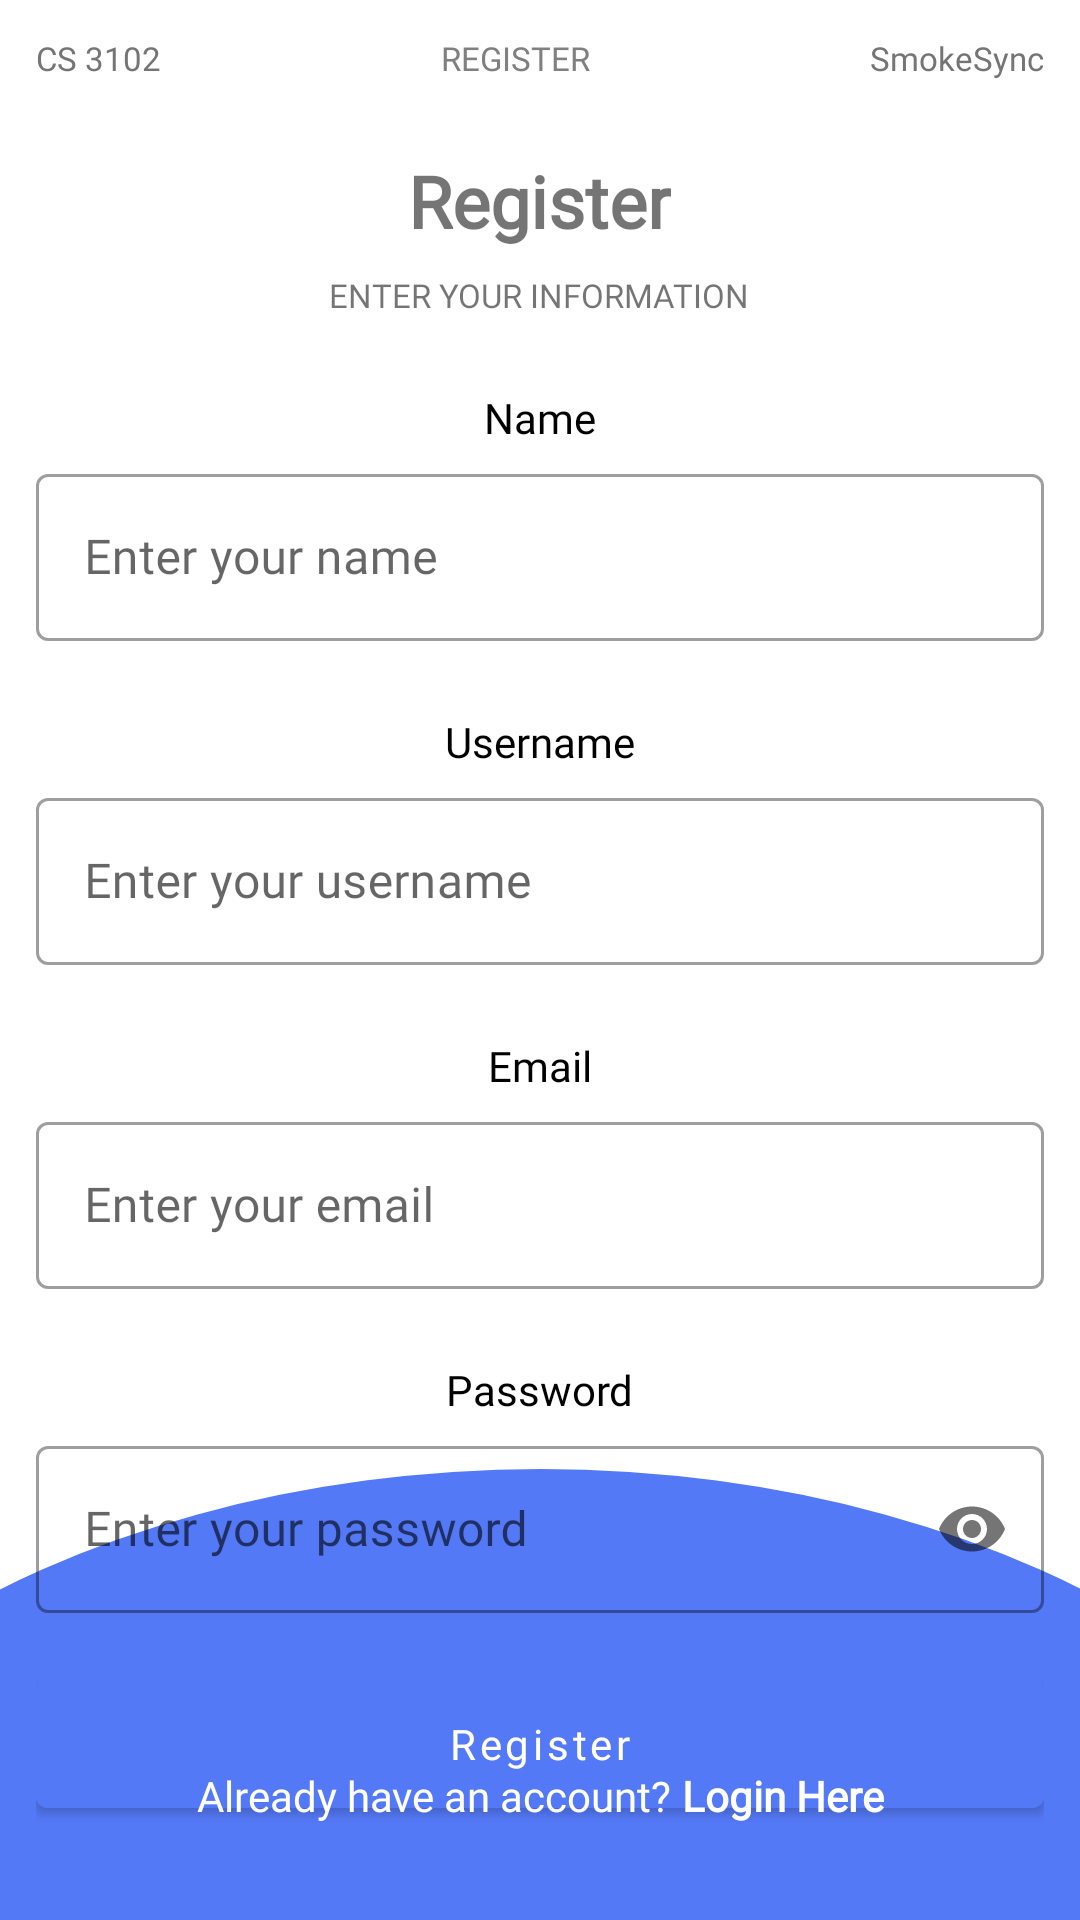

Reconstruct the res/layout file that produces this screen, plus the resources it refers to.
<!-- AndroidManifest.xml: application theme Theme.SmokeApplicationAppPRO -->
<!-- res/layout/activity_register.xml -->
<?xml version="1.0" encoding="utf-8"?>
<androidx.constraintlayout.widget.ConstraintLayout
    xmlns:android="http://schemas.android.com/apk/res/android"
    xmlns:app="http://schemas.android.com/apk/res-auto"
    android:layout_width="match_parent"
    android:layout_height="match_parent"
    android:background="@color/white">

    
    <View
        android:id="@+id/circleBackground"
        android:layout_width="600dp"
        android:layout_height="400dp"
        android:layout_marginBottom="-250dp"
        android:background="@drawable/circle_shape"
        app:layout_constraintBottom_toBottomOf="parent"
        app:layout_constraintEnd_toEndOf="parent"
        app:layout_constraintStart_toStartOf="parent" />

    <LinearLayout
        android:layout_width="match_parent"
        android:layout_height="wrap_content"
        android:orientation="vertical"
        android:padding="12dp"
        android:elevation="10dp"
        app:layout_constraintEnd_toEndOf="parent"
        app:layout_constraintStart_toStartOf="parent"
        app:layout_constraintTop_toTopOf="parent">

        
        <LinearLayout
            android:layout_width="match_parent"
            android:layout_height="wrap_content"
            android:orientation="horizontal"
            android:layout_marginBottom="8dp">

            <TextView
                android:id="@+id/tvCs"
                android:layout_width="wrap_content"
                android:layout_height="wrap_content"
                android:fontFamily="@font/inter"
                android:text="CS 3102"
                android:textColor="@color/grey"
                android:textSize="11sp" />

            <TextView
                android:id="@+id/tvLogin"
                android:layout_width="0dp"
                android:layout_height="wrap_content"
                android:layout_weight="1"
                android:fontFamily="@font/inter"
                android:gravity="center"
                android:text="REGISTER"
                android:textColor="#808080"
                android:textSize="11sp" />

            <TextView
                android:id="@+id/tvGroupName"
                android:layout_width="wrap_content"
                android:layout_height="wrap_content"
                android:fontFamily="@font/inter"
                android:text="SmokeSync"
                android:textColor="#757575"
                android:textSize="11sp" />
        </LinearLayout>

        
        <TextView
            android:id="@+id/titleText"
            android:layout_width="wrap_content"
            android:layout_height="wrap_content"
            android:layout_gravity="center"
            android:layout_marginTop="16dp"
            android:layout_marginBottom="8dp"
            android:fontFamily="@font/inter_extra_bold"
            android:text="Register"
            android:textSize="24sp"
            android:textStyle="bold" />

        
        <TextView
            android:id="@+id/tvSubtitle"
            android:layout_width="wrap_content"
            android:layout_height="wrap_content"
            android:layout_gravity="center"
            android:layout_marginBottom="24dp"
            android:fontFamily="@font/inter"
            android:text="ENTER YOUR INFORMATION"
            android:textSize="11sp" />

        
        <TextView
            android:id="@+id/tvNameLabel"
            android:layout_width="wrap_content"
            android:layout_height="wrap_content"
            android:layout_gravity="center"
            android:fontFamily="@font/inter"
            android:text="Name"
            android:textColor="@android:color/black" />

        
        <com.google.android.material.textfield.TextInputLayout
            android:layout_width="match_parent"
            android:layout_height="wrap_content"
            android:layout_marginBottom="8dp"
            android:layout_marginTop="4dp"
            style="@style/Widget.MaterialComponents.TextInputLayout.OutlinedBox"
            android:hint="Enter your name">

            <com.google.android.material.textfield.TextInputEditText
                android:id="@+id/nameInput"
                android:layout_width="match_parent"
                android:layout_height="wrap_content"
                android:fontFamily="@font/inter" />
        </com.google.android.material.textfield.TextInputLayout>

        
        <TextView
            android:id="@+id/tvUsernameLabel"
            android:layout_width="wrap_content"
            android:layout_height="wrap_content"
            android:layout_marginTop="16dp"
            android:layout_gravity="center"
            android:fontFamily="@font/inter"
            android:text="Username"
            android:textColor="@android:color/black" />

        
        <com.google.android.material.textfield.TextInputLayout
            android:layout_width="match_parent"
            android:layout_height="wrap_content"
            android:layout_marginBottom="8dp"
            android:layout_marginTop="4dp"
            style="@style/Widget.MaterialComponents.TextInputLayout.OutlinedBox"
            android:hint="Enter your username">

            <com.google.android.material.textfield.TextInputEditText
                android:id="@+id/usernameInput"
                android:layout_width="match_parent"
                android:layout_height="wrap_content"
                android:fontFamily="@font/inter" />
        </com.google.android.material.textfield.TextInputLayout>

        
        <TextView
            android:id="@+id/tvEmailLabel"
            android:layout_width="wrap_content"
            android:layout_height="wrap_content"
            android:layout_marginTop="16dp"
            android:layout_gravity="center"
            android:fontFamily="@font/inter"
            android:text="Email"
            android:textColor="@android:color/black" />

        
        <com.google.android.material.textfield.TextInputLayout
            android:layout_width="match_parent"
            android:layout_height="wrap_content"
            android:layout_marginBottom="8dp"
            android:layout_marginTop="4dp"
            style="@style/Widget.MaterialComponents.TextInputLayout.OutlinedBox"
            android:hint="Enter your email">

            <com.google.android.material.textfield.TextInputEditText
                android:id="@+id/emailInput"
                android:layout_width="match_parent"
                android:layout_height="wrap_content"
                android:inputType="textEmailAddress"
                android:fontFamily="@font/inter" />
        </com.google.android.material.textfield.TextInputLayout>

        
        <TextView
            android:id="@+id/tvPasswordLabel"
            android:layout_width="wrap_content"
            android:layout_height="wrap_content"
            android:layout_marginTop="16dp"
            android:layout_gravity="center"
            android:fontFamily="@font/inter"
            android:text="Password"
            android:textColor="@android:color/black" />

        
        <com.google.android.material.textfield.TextInputLayout
            android:layout_width="match_parent"
            android:layout_height="wrap_content"
            android:layout_marginBottom="16dp"
            android:layout_marginTop="4dp"
            style="@style/Widget.MaterialComponents.TextInputLayout.OutlinedBox"
            app:passwordToggleEnabled="true"
            android:hint="Enter your password">

            <com.google.android.material.textfield.TextInputEditText
                android:id="@+id/passwordInput"
                android:layout_width="match_parent"
                android:layout_height="wrap_content"
                android:inputType="textPassword"
                android:fontFamily="@font/inter" />
        </com.google.android.material.textfield.TextInputLayout>

        
        <com.google.android.material.button.MaterialButton
            android:id="@+id/registerButton"
            android:layout_width="match_parent"
            android:layout_height="wrap_content"
            android:backgroundTint="@color/blue"
            android:text="Register"
            android:padding="12dp"
            android:textAllCaps="false"
            android:fontFamily="@font/inter" />

    </LinearLayout>

    <LinearLayout
        android:layout_width="wrap_content"
        android:layout_height="wrap_content"
        android:orientation="horizontal"
        android:layout_marginBottom="24dp"
        android:elevation="10dp"
        android:padding="8dp"
        app:layout_constraintBottom_toBottomOf="parent"
        app:layout_constraintStart_toStartOf="parent"
        app:layout_constraintEnd_toEndOf="parent">

        <TextView
            android:layout_width="wrap_content"
            android:layout_height="wrap_content"
            android:text="Already have an account? "
            android:fontFamily="@font/inter"
            android:textColor="@android:color/white" />

        <TextView
            android:id="@+id/loginLink"
            android:layout_width="wrap_content"
            android:layout_height="wrap_content"
            android:text="Login Here"
            android:textColor="@color/white"
            android:textStyle="bold"
            android:fontFamily="@font/inter"
            android:clickable="true"
            android:focusable="true" />
    </LinearLayout>

</androidx.constraintlayout.widget.ConstraintLayout>
<!-- resources referenced by this layout -->
<resources>
  <color name="blue">#5479F7</color>
  <color name="grey">#757575</color>
  <color name="white">#FFFFFFFF</color>
  <!-- drawable circle_shape (drawable) -->
  <shape xmlns:android="http://schemas.android.com/apk/res/android"
      android:shape="oval">
      <solid android:color="@color/blue" /> 
  </shape>
  <style name="Theme.SmokeApplicationAppPRO" parent="Theme.MaterialComponents.DayNight.DarkActionBar">
          
          <item name="colorPrimary">@color/purple_500</item>
          <item name="colorPrimaryVariant">@color/purple_700</item>
          <item name="colorOnPrimary">@color/white</item>
          
          <item name="colorSecondary">@color/teal_200</item>
          <item name="colorSecondaryVariant">@color/teal_700</item>
          <item name="colorOnSecondary">@color/black</item>
          
          <item name="android:statusBarColor">?attr/colorPrimaryVariant</item>
          
      </style>
  <color name="purple_500">#FF6200EE</color>
  <color name="purple_700">#FF3700B3</color>
  <color name="teal_200">#FF03DAC5</color>
  <color name="teal_700">#FF018786</color>
  <color name="black">#FF000000</color>
</resources>
